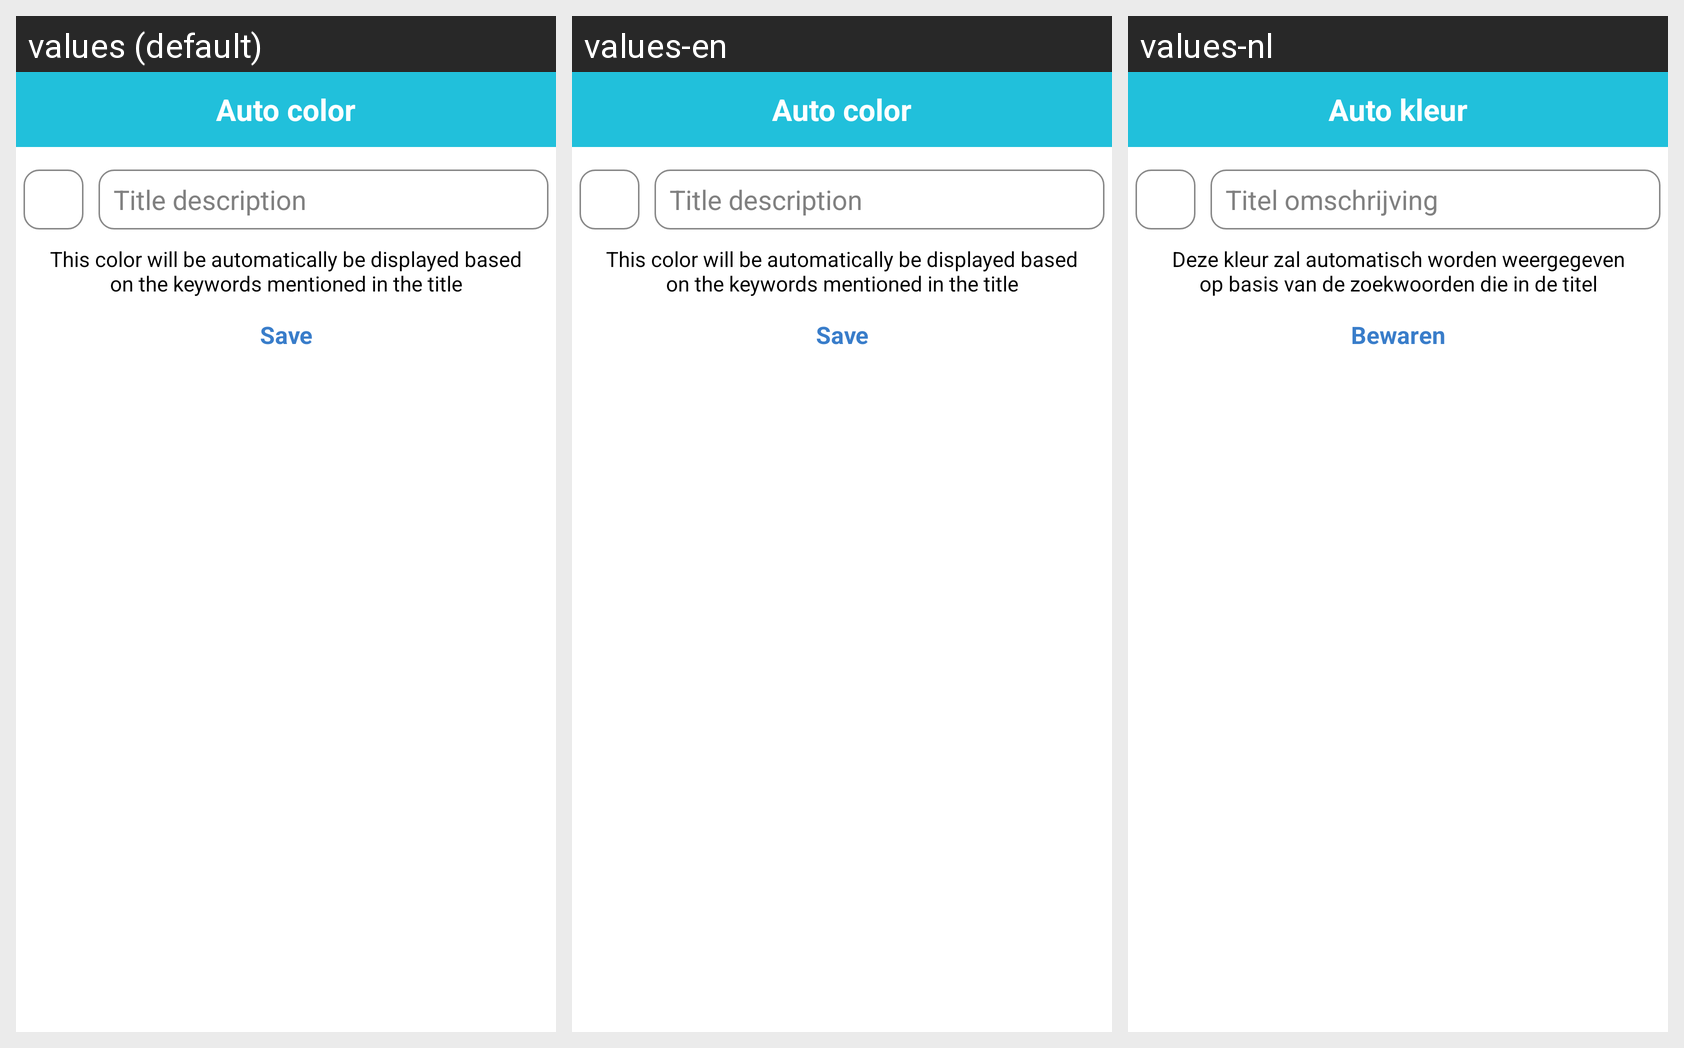

The Android screen above is rendered under several locales of the same app. Produce the string resources it draws, with the default and per-locale values.
Android screen res/layout/edit_auto_color.xml rendered under 3 locales, left to right: values (default), values-en, values-nl. Device: Nexus 5 (rendered at 1080×1920; each locale shown at half size, 540×960, under a caption strip naming it); theme android:Theme.NoTitleBar.
Strings drawn on this screen, with the default value and each locale's value (text and hints the layout hard-codes, and strings that could not be matched under every locale, appear in the picture but are not listed):

auto_color
  values: Auto color
  values-en: Auto color
  values-nl: Auto kleur

save
  values: Save
  values-en: Save
  values-nl: Bewaren

title_desc
  values: Title description
  values-en: Title description
  values-nl: Titel omschrijving

add_color_text
  values: This color will be automatically be displayed based on the keywords mentioned in the title
  values-en: This color will be automatically be displayed based on the keywords mentioned in the title
  values-nl: Deze kleur zal automatisch worden weergegeven op basis van de zoekwoorden die in de titel
